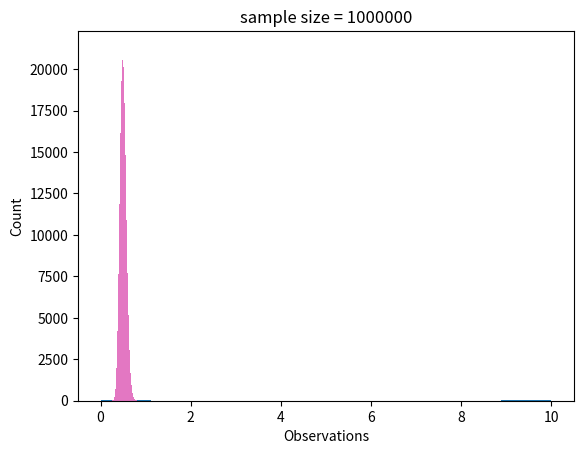

Write Python code to recreate this figure.
# -*- coding: utf-8 -*-
"""
Created on Sun Oct 25 19:52:39 2020

[redacted]
"""
import numpy as np
import matplotlib.pyplot as plt

def histogram_plot(data, bins, plot_title):  
    plt.title(plot_title)
    plt.xlabel('Observations')
    plt.ylabel('Count')
    plt.hist(data, bins)   
    plt.show()
    
# Test Function

#np.random.seed(4288)    
random_data = np.random.choice(range(11), 100)
bins = int(100**.334 * 2)
histogram_plot(random_data, bins, 'Sample Histogram')

def sample(number_of_samples, sample_size=50, dist='uniform'):
    data = []
    for k in range(number_of_samples):
        if dist == 'uniform':
            random_data = np.random.exponential(.5, size=sample_size)
            
            data.append(np.mean(random_data))
    return data
        
sample_sizes = [10, 100, 1000, 10000, 100000, 1000000]
for n in sample_sizes:
    sample_means = sample(n)
    histogram_plot(sample_means, int(n**.334 * 2), f'sample size = {n}')
    